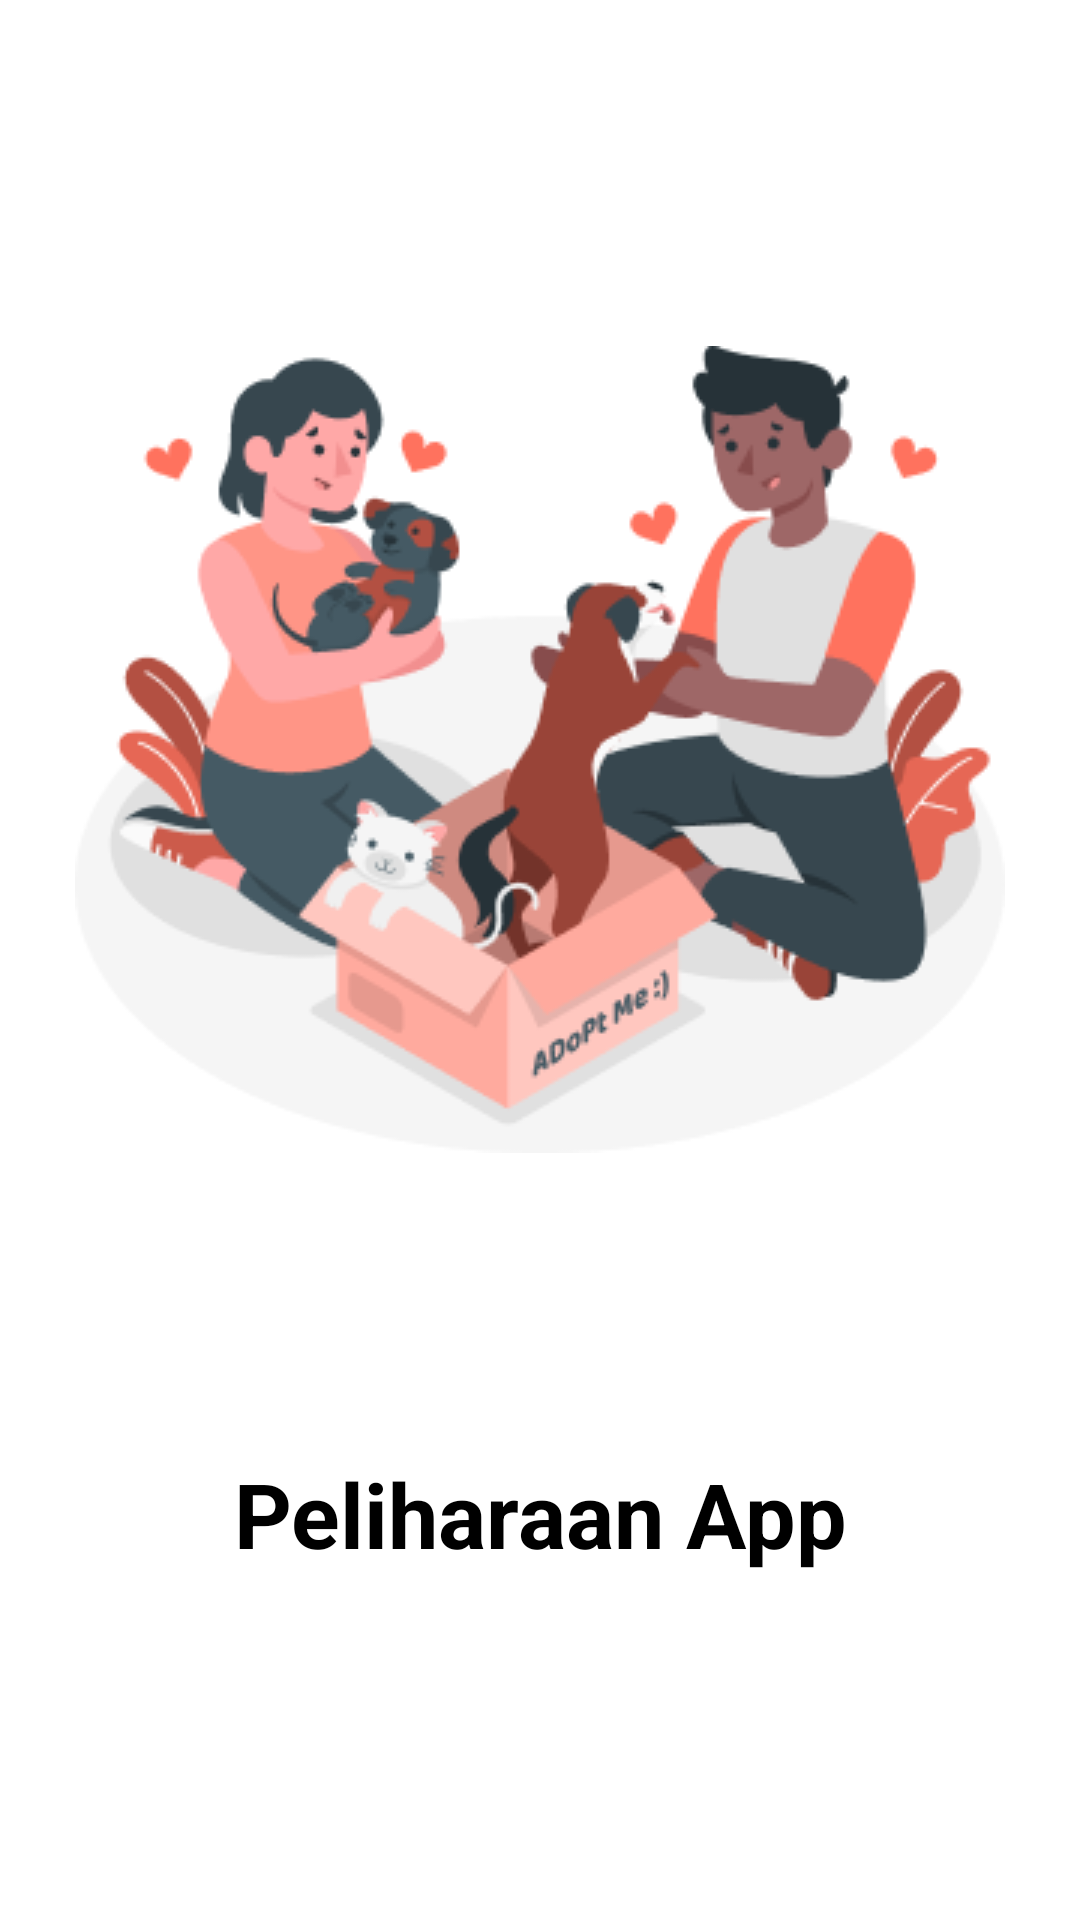

This screen was rendered from an Android layout file. Write that file and the resources it references.
<!-- AndroidManifest.xml: application theme Theme.PeliharaanApp -->
<!-- res/layout/activity_main.xml -->
<?xml version="1.0" encoding="utf-8"?>
<androidx.constraintlayout.widget.ConstraintLayout xmlns:android="http://schemas.android.com/apk/res/android"
    xmlns:app="http://schemas.android.com/apk/res-auto"
    xmlns:tools="http://schemas.android.com/tools"
    android:layout_width="match_parent"
    android:layout_height="match_parent"
    tools:context=".UI.MainActivity">

    
    
    
    
    
    
    
    

    <ImageView
        android:id="@+id/imageView"
        android:layout_width="wrap_content"
        android:layout_height="wrap_content"
        android:layout_margin="100dp"
        android:src="@drawable/amico"
        app:layout_constraintBottom_toTopOf="@+id/textView"
        app:layout_constraintEnd_toEndOf="parent"
        app:layout_constraintStart_toStartOf="parent"
        app:layout_constraintTop_toTopOf="parent"
        app:layout_constraintVertical_chainStyle="packed" />

    <TextView
        android:id="@+id/textView"
        android:layout_width="wrap_content"
        android:layout_height="wrap_content"
        android:layout_marginBottom="100dp"
        android:text="Peliharaan App"
        android:textColor="@color/black"
        android:textSize="30dp"
        android:textStyle="bold"
        app:layout_constraintBottom_toBottomOf="parent"
        app:layout_constraintEnd_toEndOf="parent"
        app:layout_constraintStart_toStartOf="parent"
        app:layout_constraintTop_toBottomOf="@+id/imageView" />

</androidx.constraintlayout.widget.ConstraintLayout>
<!-- resources referenced by this layout -->
<resources>
  <color name="black">#FF000000</color>
  <!-- drawable amico: png bitmap (drawable-v24, 35500 bytes) -->
  <style name="Theme.PeliharaanApp" parent="Theme.MaterialComponents.DayNight.NoActionBar">
          
          <item name="colorPrimary">@color/black</item>
          <item name="colorPrimaryVariant">@color/black</item>
          <item name="colorOnPrimary">@color/white</item>
          
          <item name="colorSecondary">@color/black</item>
          <item name="colorSecondaryVariant">@color/teal_700</item>
          <item name="colorOnSecondary">@color/black</item>
          
          <item name="android:statusBarColor" tools:targetApi="l">?attr/colorPrimaryVariant</item>
          
      </style>
  <color name="white">#FFFFFFFF</color>
  <color name="teal_700">#FF018786</color>
</resources>
